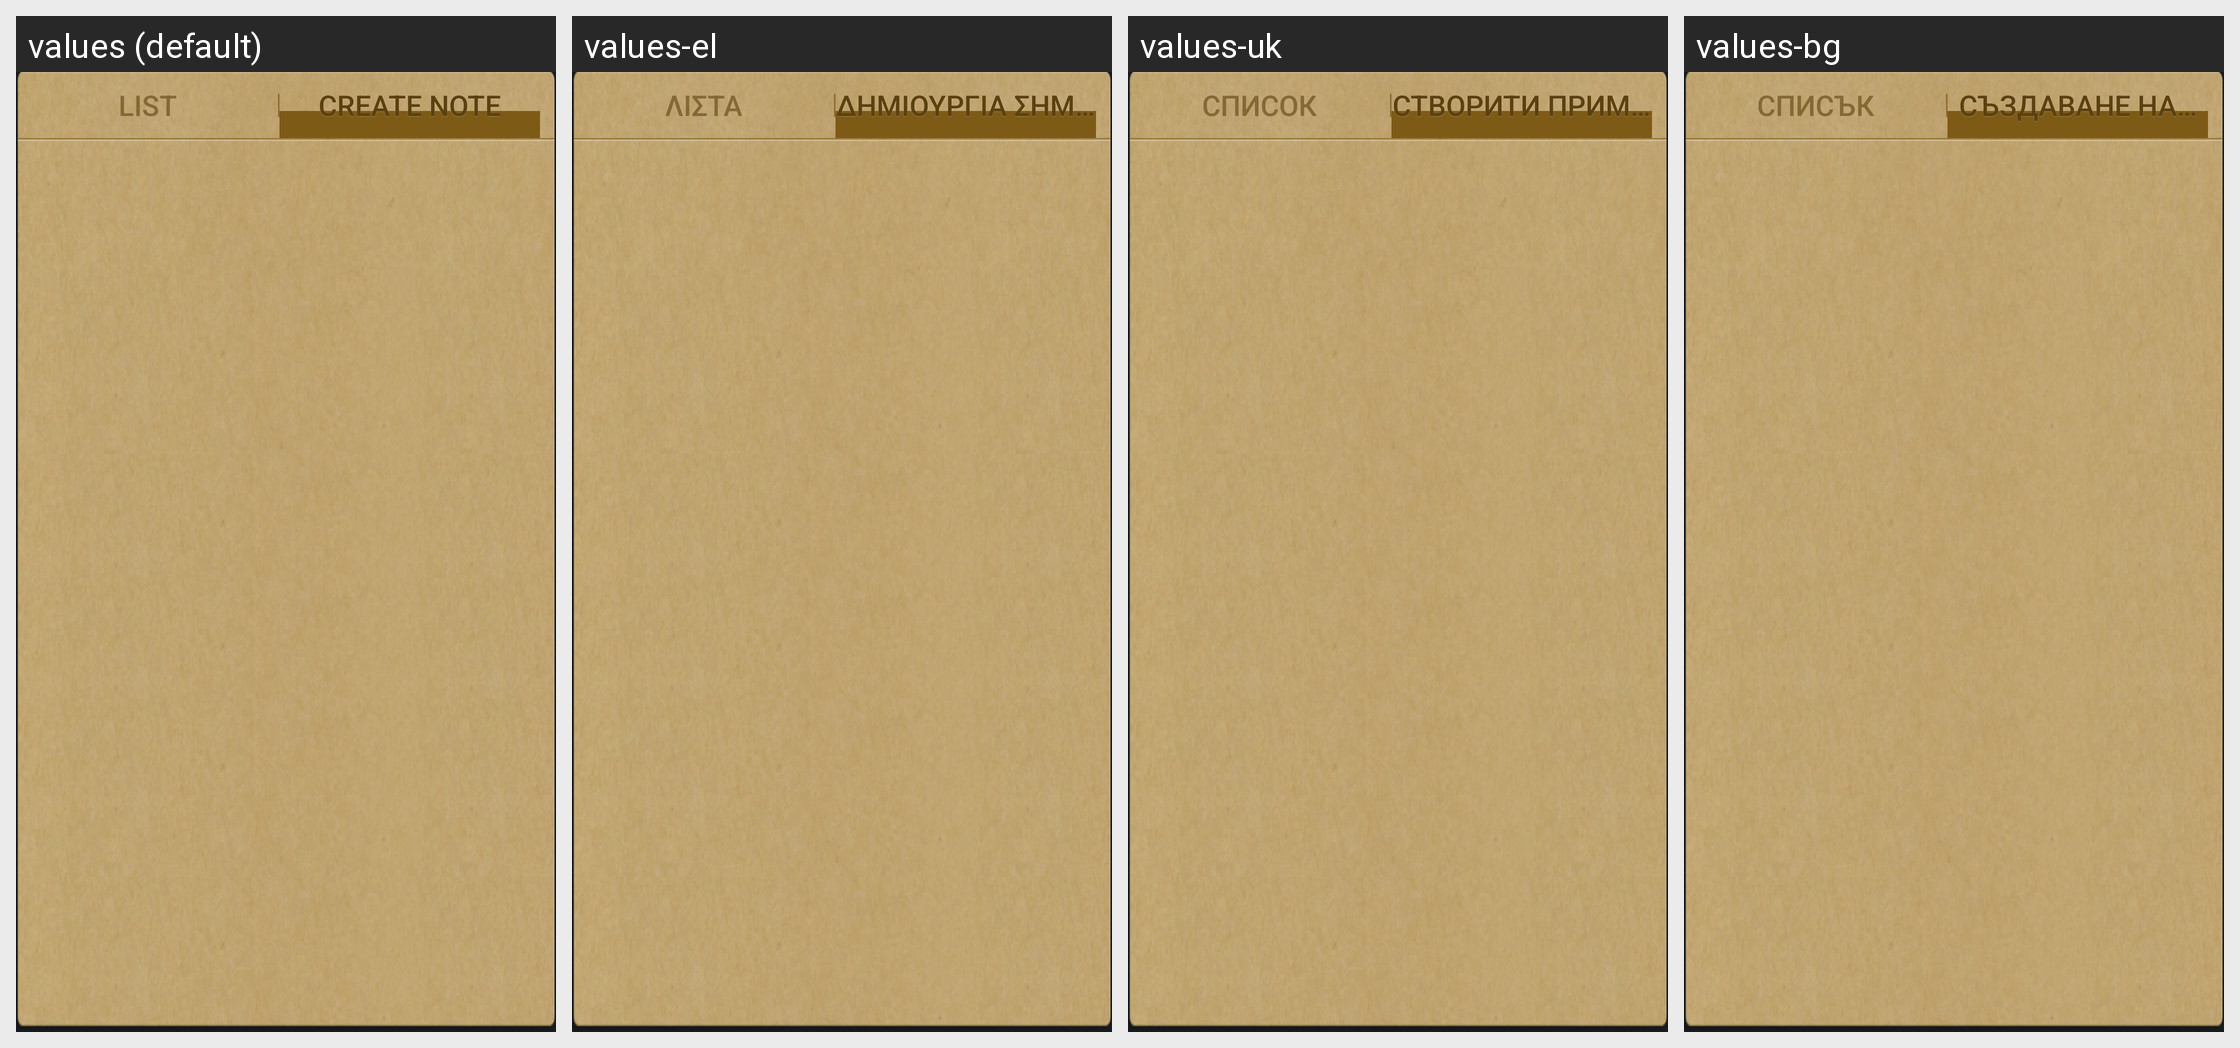

The Android screen above is rendered under several locales of the same app. Produce the string resources it draws, with the default and per-locale values.
Android screen res/layout/snote_widget_layout.xml rendered under 4 locales, left to right: values (default), values-el, values-uk, values-bg. Device: Nexus 5 (rendered at 1080×1920; each locale shown at half size, 540×960, under a caption strip naming it); theme CustomTheme.
Other locales in the repository, not shown: values-ar, values-az, values-ca, values-cs, values-da, values-de, values-en-rGB, values-en-rPH, values-en-rUS, values-es, values-es-rES, values-es-rUS, values-et, values-eu, values-fa, values-fi, values-fr, values-fr-rCA, values-ga, values-gl, values-hr, values-hu, values-hy, values-in, values-is, values-it, values-iw, values-ja, values-ka, values-kk, values-ko, values-lt, values-lv, values-mk, values-ms, values-nb, values-nl, values-pl, values-pt, values-pt-rBR, values-pt-rPT, values-ro, values-ru, values-sk, values-sl, values-sq, values-sr, values-sv, values-th, values-tr, values-ur, values-uz, values-vi, values-zh-rCN, values-zh-rHK, values-zh-rSG, values-zh-rTW.
Strings drawn on this screen, with the default value and each locale's value (text and hints the layout hard-codes, and strings that could not be matched under every locale, appear in the picture but are not listed):

text_setting_tab_list
  values: List
  values-el: Λίστα
  values-uk: Список
  values-bg: Списък

string_filemanager_filecreate
  values: Create note
  values-el: Δημιουργία σημείωσης
  values-uk: Створити примітку
  values-bg: Създаване на бележка
